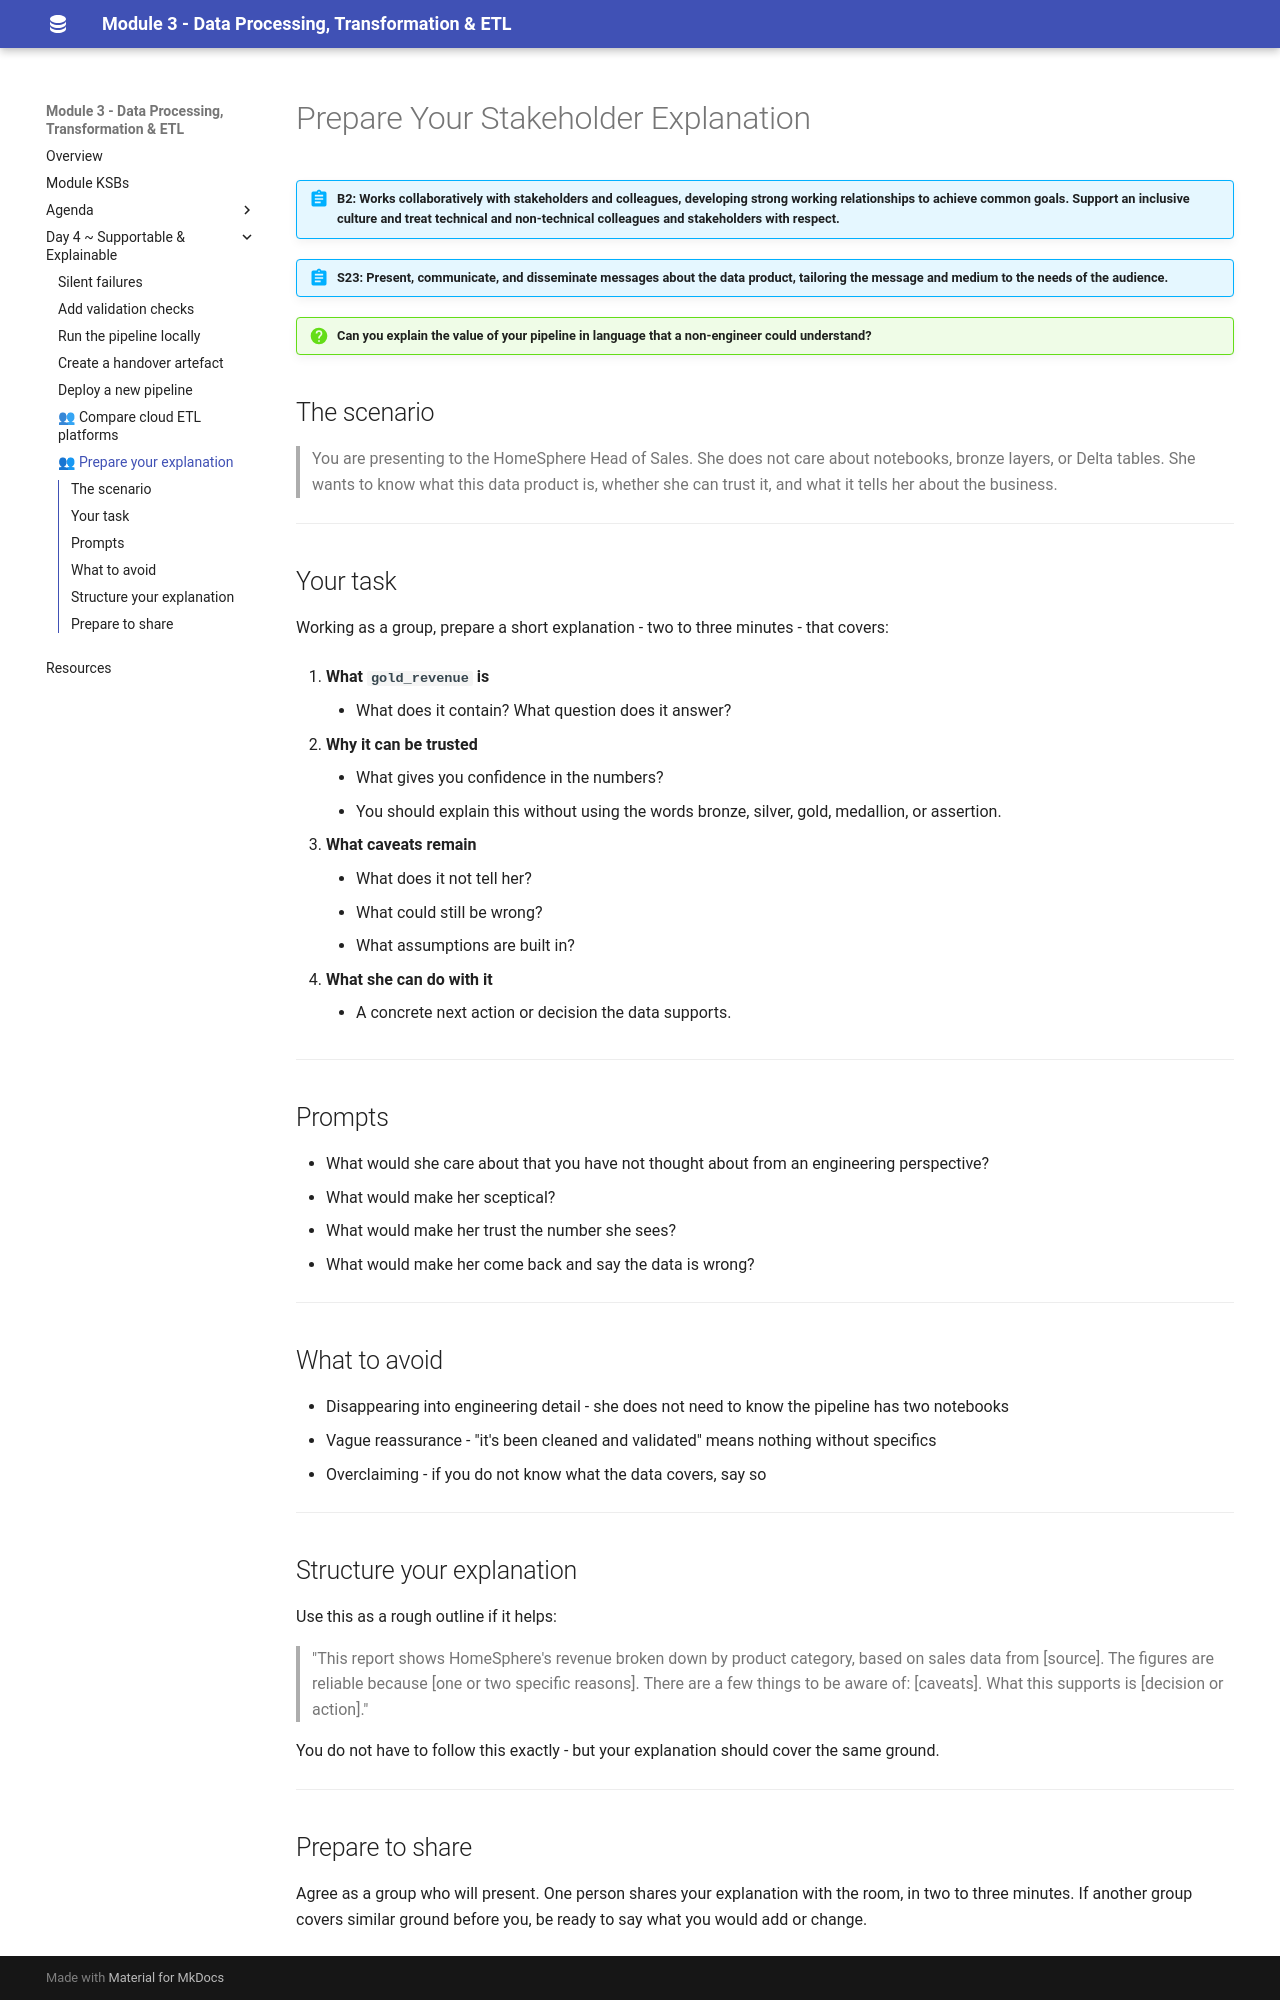

repository: qaalabs/DE5M3 · page: day4/pitch-prep/index.html · generator: mkdocs

# Prepare Your Stakeholder Explanation

!!! abstract "B2: Works collaboratively with stakeholders and colleagues, developing strong working relationships to achieve common goals. Support an inclusive culture and treat technical and non-technical colleagues and stakeholders with respect."

!!! abstract "S23: Present, communicate, and disseminate messages about the data product, tailoring the message and medium to the needs of the audience."

!!! question "Can you explain the value of your pipeline in language that a non-engineer could understand?"

## The scenario

> You are presenting to the HomeSphere Head of Sales.
> She does not care about notebooks, bronze layers, or Delta tables.
> She wants to know what this data product is, whether she can trust it, and what it tells her about the business.

---

## Your task

Working as a group, prepare a short explanation - two to three minutes - that covers:

1. **What `gold_revenue` is**

    - What does it contain? What question does it answer?

2. **Why it can be trusted**

    - What gives you confidence in the numbers? 
    - You should explain this without using the words bronze, silver, gold, medallion, or assertion.

3. **What caveats remain**

    - What does it not tell her? 
    - What could still be wrong? 
    - What assumptions are built in?

4. **What she can do with it**

    - A concrete next action or decision the data supports.

---

## Prompts

- What would she care about that you have not thought about from an engineering perspective?
- What would make her sceptical?
- What would make her trust the number she sees?
- What would make her come back and say the data is wrong?

---

## What to avoid

- Disappearing into engineering detail - she does not need to know the pipeline has two notebooks
- Vague reassurance - "it's been cleaned and validated" means nothing without specifics
- Overclaiming - if you do not know what the data covers, say so

---

## Structure your explanation

Use this as a rough outline if it helps:

> "This report shows HomeSphere's revenue broken down by product category, based on sales data from [source].
> The figures are reliable because [one or two specific reasons].
> There are a few things to be aware of: [caveats].
> What this supports is [decision or action]."

You do not have to follow this exactly - but your explanation should cover the same ground.

---
